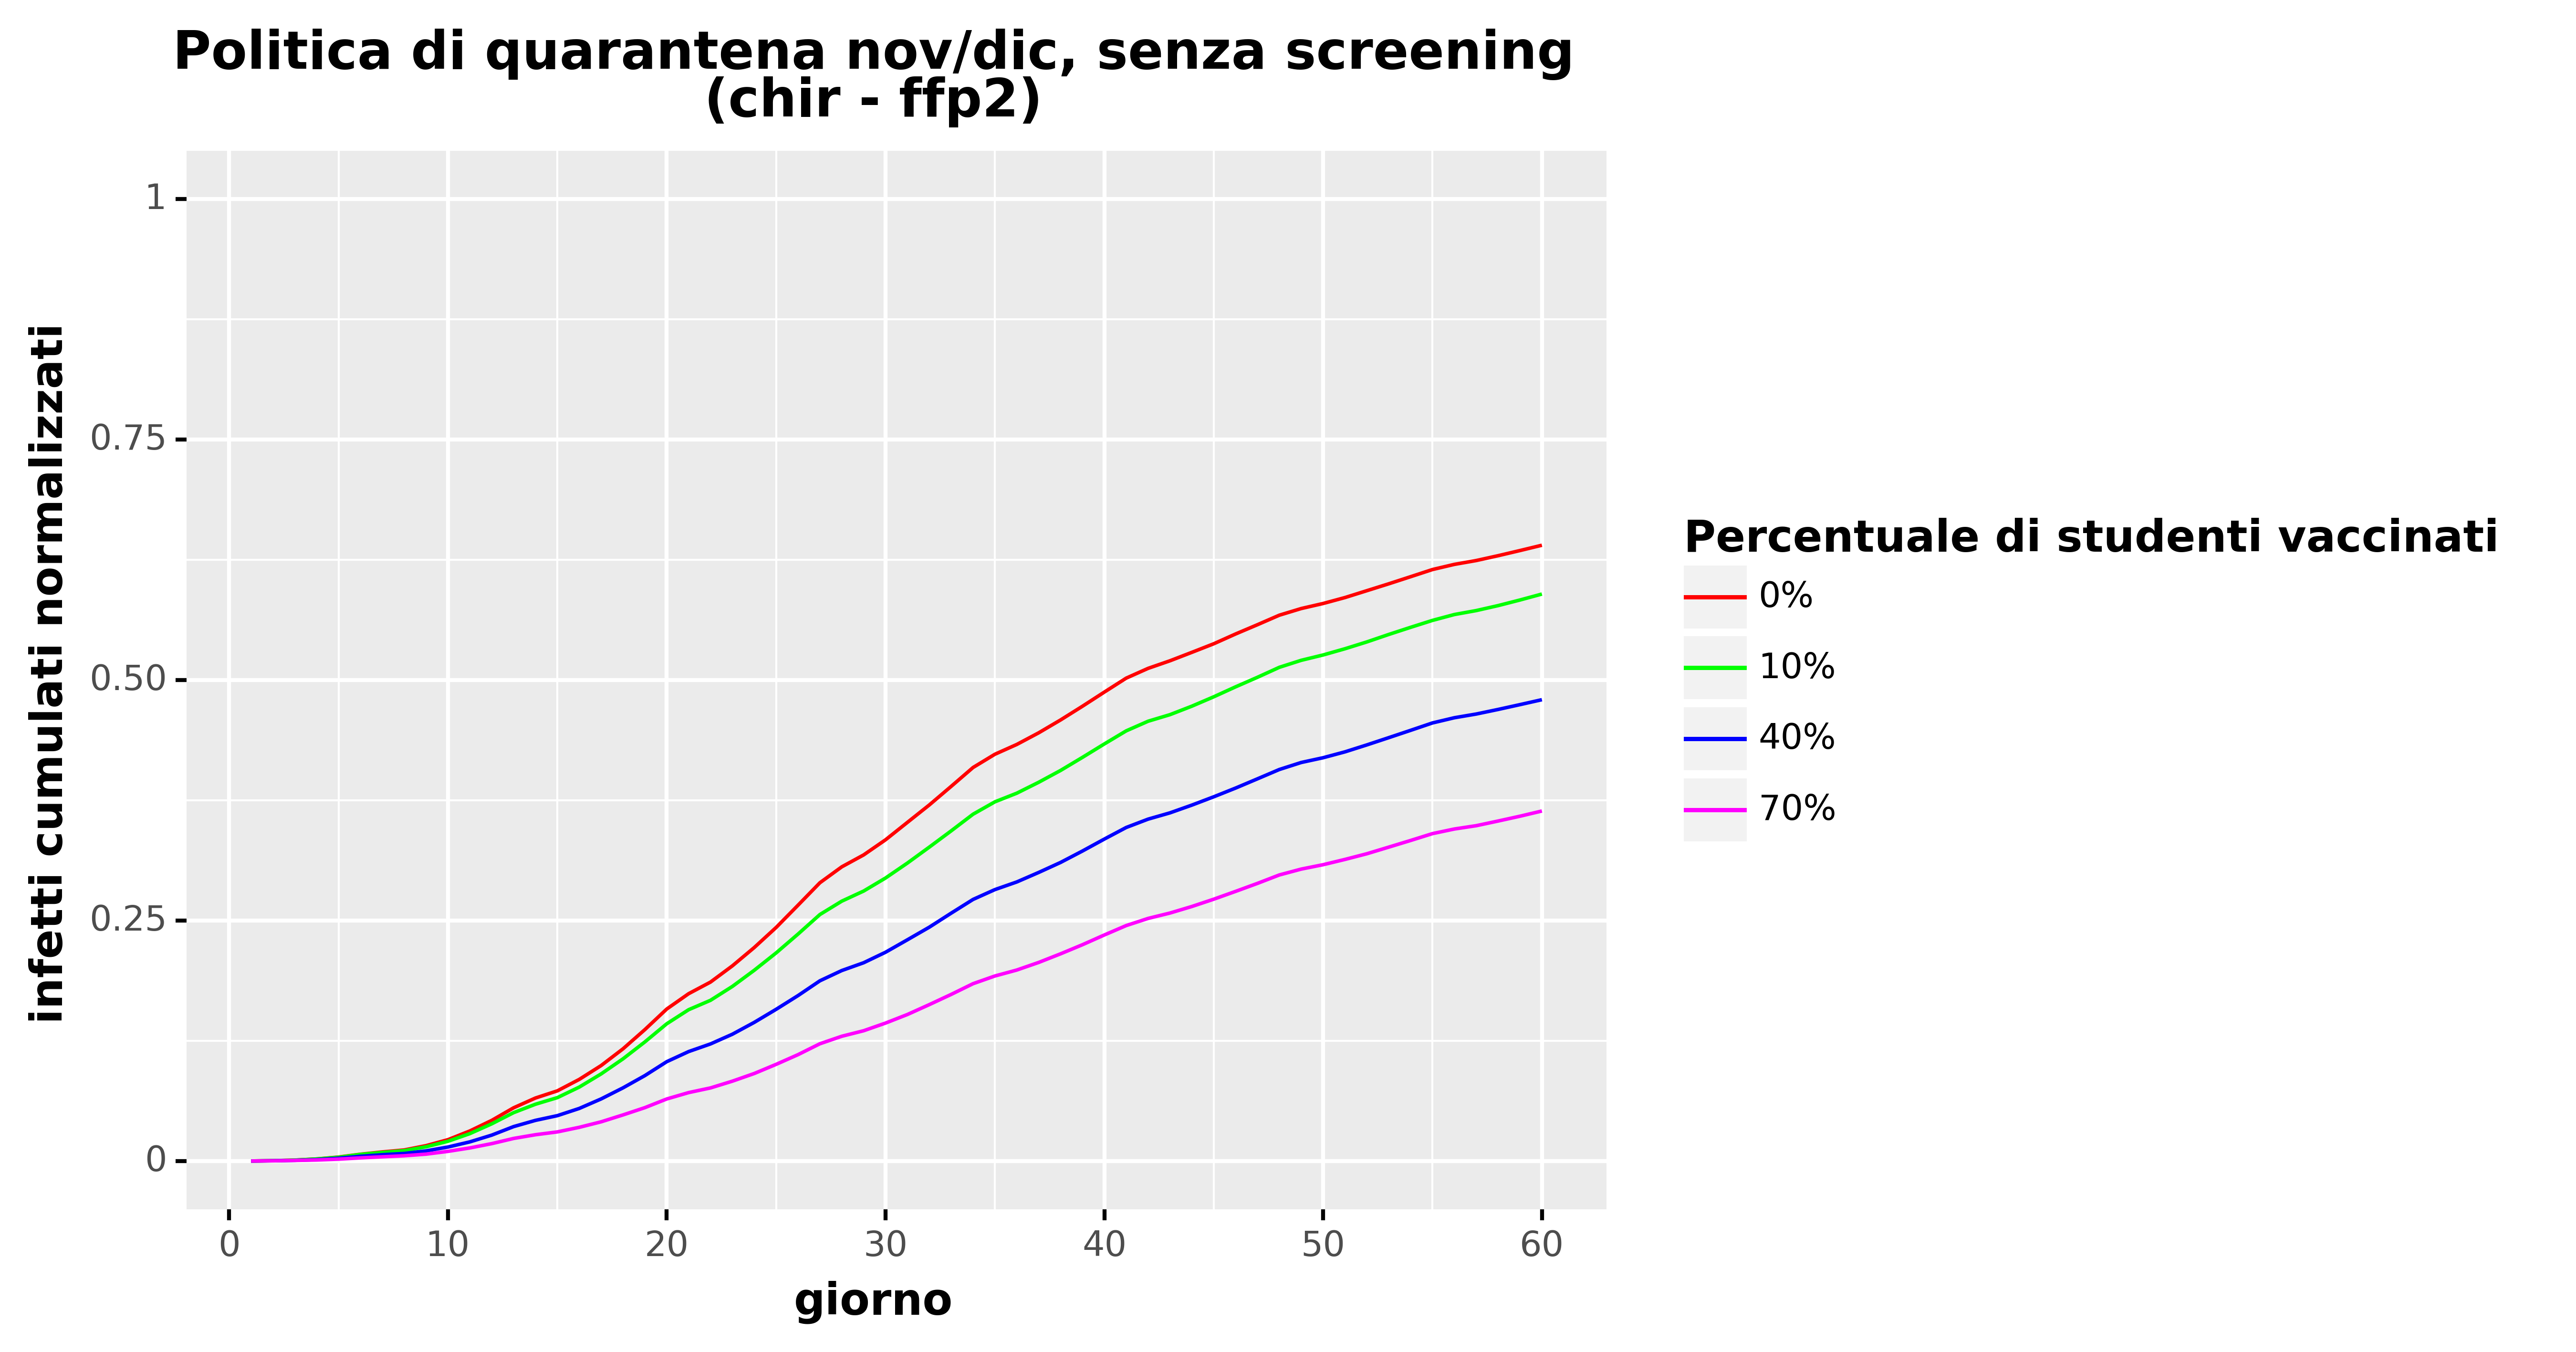

Source data for this figure (header and first rows):
, day, cumulative_infected, cumulative_infected_norm, type, type_pretty, vaccine_efficacy, prevalence
0, 1.0, 0.0, 0.0, Total infected, 0%, Vaccine Efficacy 50%, Low
1, 2.0, 0.0902, 0.000311, Total infected, 0%, Vaccine Efficacy 50%, Low
2, 3.0, 0.2785, 0.0009603, Total infected, 0%, Vaccine Efficacy 50%, Low
3, 4.0, 0.6133, 0.002115, Total infected, 0%, Vaccine Efficacy 50%, Low
4, 5.0, 1.186, 0.004091, Total infected, 0%, Vaccine Efficacy 50%, Low
5, 6.0, 2.032, 0.007007, Total infected, 0%, Vaccine Efficacy 50%, Low
6, 7.0, 2.731, 0.009419, Total infected, 0%, Vaccine Efficacy 50%, Low
7, 8.0, 3.329, 0.01148, Total infected, 0%, Vaccine Efficacy 50%, Low
8, 9.0, 4.629, 0.01596, Total infected, 0%, Vaccine Efficacy 50%, Low
9, 10.0, 6.429, 0.02217, Total infected, 0%, Vaccine Efficacy 50%, Low
10, 11.0, 9.056, 0.03123, Total infected, 0%, Vaccine Efficacy 50%, Low
11, 12.0, 12.24, 0.0422, Total infected, 0%, Vaccine Efficacy 50%, Low
12, 13.0, 16.04, 0.0553, Total infected, 0%, Vaccine Efficacy 50%, Low
13, 14.0, 18.99, 0.06547, Total infected, 0%, Vaccine Efficacy 50%, Low
14, 15.0, 21.15, 0.07292, Total infected, 0%, Vaccine Efficacy 50%, Low
15, 16.0, 24.59, 0.0848, Total infected, 0%, Vaccine Efficacy 50%, Low
16, 17.0, 28.77, 0.09921, Total infected, 0%, Vaccine Efficacy 50%, Low
17, 18.0, 33.81, 0.1166, Total infected, 0%, Vaccine Efficacy 50%, Low
18, 19.0, 39.61, 0.1366, Total infected, 0%, Vaccine Efficacy 50%, Low
19, 20.0, 45.81, 0.158, Total infected, 0%, Vaccine Efficacy 50%, Low
20, 21.0, 50.43, 0.1739, Total infected, 0%, Vaccine Efficacy 50%, Low
21, 22.0, 53.93, 0.186, Total infected, 0%, Vaccine Efficacy 50%, Low
22, 23.0, 58.83, 0.2028, Total infected, 0%, Vaccine Efficacy 50%, Low
23, 24.0, 64.35, 0.2219, Total infected, 0%, Vaccine Efficacy 50%, Low
24, 25.0, 70.4, 0.2427, Total infected, 0%, Vaccine Efficacy 50%, Low
25, 26.0, 77.1, 0.2659, Total infected, 0%, Vaccine Efficacy 50%, Low
26, 27.0, 83.87, 0.2892, Total infected, 0%, Vaccine Efficacy 50%, Low
27, 28.0, 88.67, 0.3058, Total infected, 0%, Vaccine Efficacy 50%, Low
28, 29.0, 92.26, 0.3182, Total infected, 0%, Vaccine Efficacy 50%, Low
29, 30.0, 96.82, 0.3339, Total infected, 0%, Vaccine Efficacy 50%, Low
30, 31.0, 102.1, 0.352, Total infected, 0%, Vaccine Efficacy 50%, Low
31, 32.0, 107.3, 0.3701, Total infected, 0%, Vaccine Efficacy 50%, Low
32, 33.0, 112.9, 0.3894, Total infected, 0%, Vaccine Efficacy 50%, Low
33, 34.0, 118.6, 0.409, Total infected, 0%, Vaccine Efficacy 50%, Low
34, 35.0, 122.6, 0.4228, Total infected, 0%, Vaccine Efficacy 50%, Low
35, 36.0, 125.6, 0.433, Total infected, 0%, Vaccine Efficacy 50%, Low
36, 37.0, 129.1, 0.445, Total infected, 0%, Vaccine Efficacy 50%, Low
37, 38.0, 132.9, 0.4584, Total infected, 0%, Vaccine Efficacy 50%, Low
38, 39.0, 137.1, 0.4727, Total infected, 0%, Vaccine Efficacy 50%, Low
39, 40.0, 141.3, 0.4874, Total infected, 0%, Vaccine Efficacy 50%, Low
40, 41.0, 145.5, 0.5019, Total infected, 0%, Vaccine Efficacy 50%, Low
41, 42.0, 148.5, 0.512, Total infected, 0%, Vaccine Efficacy 50%, Low
42, 43.0, 150.8, 0.5199, Total infected, 0%, Vaccine Efficacy 50%, Low
43, 44.0, 153.3, 0.5287, Total infected, 0%, Vaccine Efficacy 50%, Low
44, 45.0, 155.9, 0.5376, Total infected, 0%, Vaccine Efficacy 50%, Low
45, 46.0, 158.9, 0.5478, Total infected, 0%, Vaccine Efficacy 50%, Low
46, 47.0, 161.7, 0.5574, Total infected, 0%, Vaccine Efficacy 50%, Low
47, 48.0, 164.5, 0.5673, Total infected, 0%, Vaccine Efficacy 50%, Low
48, 49.0, 166.5, 0.5742, Total infected, 0%, Vaccine Efficacy 50%, Low
49, 50.0, 168, 0.5795, Total infected, 0%, Vaccine Efficacy 50%, Low
50, 51.0, 169.8, 0.5856, Total infected, 0%, Vaccine Efficacy 50%, Low
51, 52.0, 171.9, 0.5928, Total infected, 0%, Vaccine Efficacy 50%, Low
52, 53.0, 174, 0.5999, Total infected, 0%, Vaccine Efficacy 50%, Low
53, 54.0, 176.1, 0.6073, Total infected, 0%, Vaccine Efficacy 50%, Low
54, 55.0, 178.3, 0.6148, Total infected, 0%, Vaccine Efficacy 50%, Low
55, 56.0, 179.8, 0.6201, Total infected, 0%, Vaccine Efficacy 50%, Low
56, 57.0, 181, 0.6241, Total infected, 0%, Vaccine Efficacy 50%, Low
57, 58.0, 182.5, 0.6292, Total infected, 0%, Vaccine Efficacy 50%, Low
58, 59.0, 184, 0.6345, Total infected, 0%, Vaccine Efficacy 50%, Low
59, 60.0, 185.6, 0.64, Total infected, 0%, Vaccine Efficacy 50%, Low
... 180 more rows
